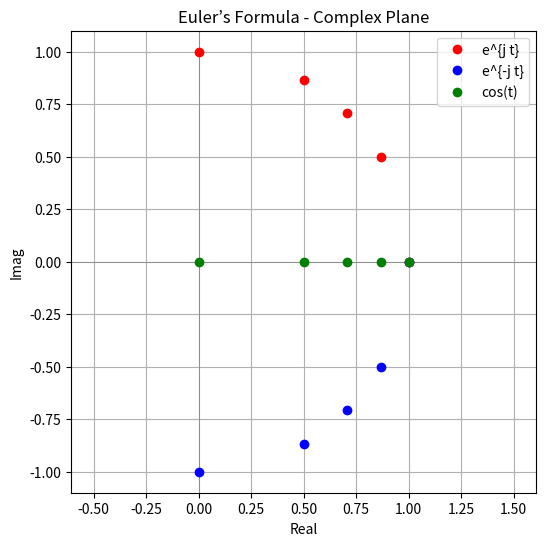

This figure's Python source:
import numpy as np
import matplotlib.pyplot as plt


t = np.array([0, np.pi/6, np.pi/4, np.pi/3, np.pi/2])

s1 = np.exp(1j * t)
x1 = np.real(s1)
y1 = np.imag(s1)


s2 = np.exp(-1j * t)
x2 = np.real(s2)
y2 = np.imag(s2)


s_cos = (s1 + s2) / 2
x_cos = np.real(s_cos)
y_cos = np.imag(s_cos)


print("Computed cos(t):", x_cos)
print("numpy cos(t):   ", np.cos(t))


s_sin = (s1 - s2) / (2j)
print("Computed sin(t):", np.real(s_sin))
print("numpy sin(t):   ", np.sin(t))

plt.figure(figsize=(6,6))
plt.axhline(0, color='gray', linewidth=0.5)
plt.axvline(0, color='gray', linewidth=0.5)

plt.plot(x1, y1, 'ro', label='e^{j t}')
plt.plot(x2, y2, 'bo', label='e^{-j t}')
plt.plot(x_cos, y_cos, 'go', label='cos(t)')
plt.legend()
plt.xlabel('Real')
plt.ylabel('Imag')
plt.title('Euler’s Formula - Complex Plane')
plt.grid(True)
plt.axis('equal')
plt.show()
